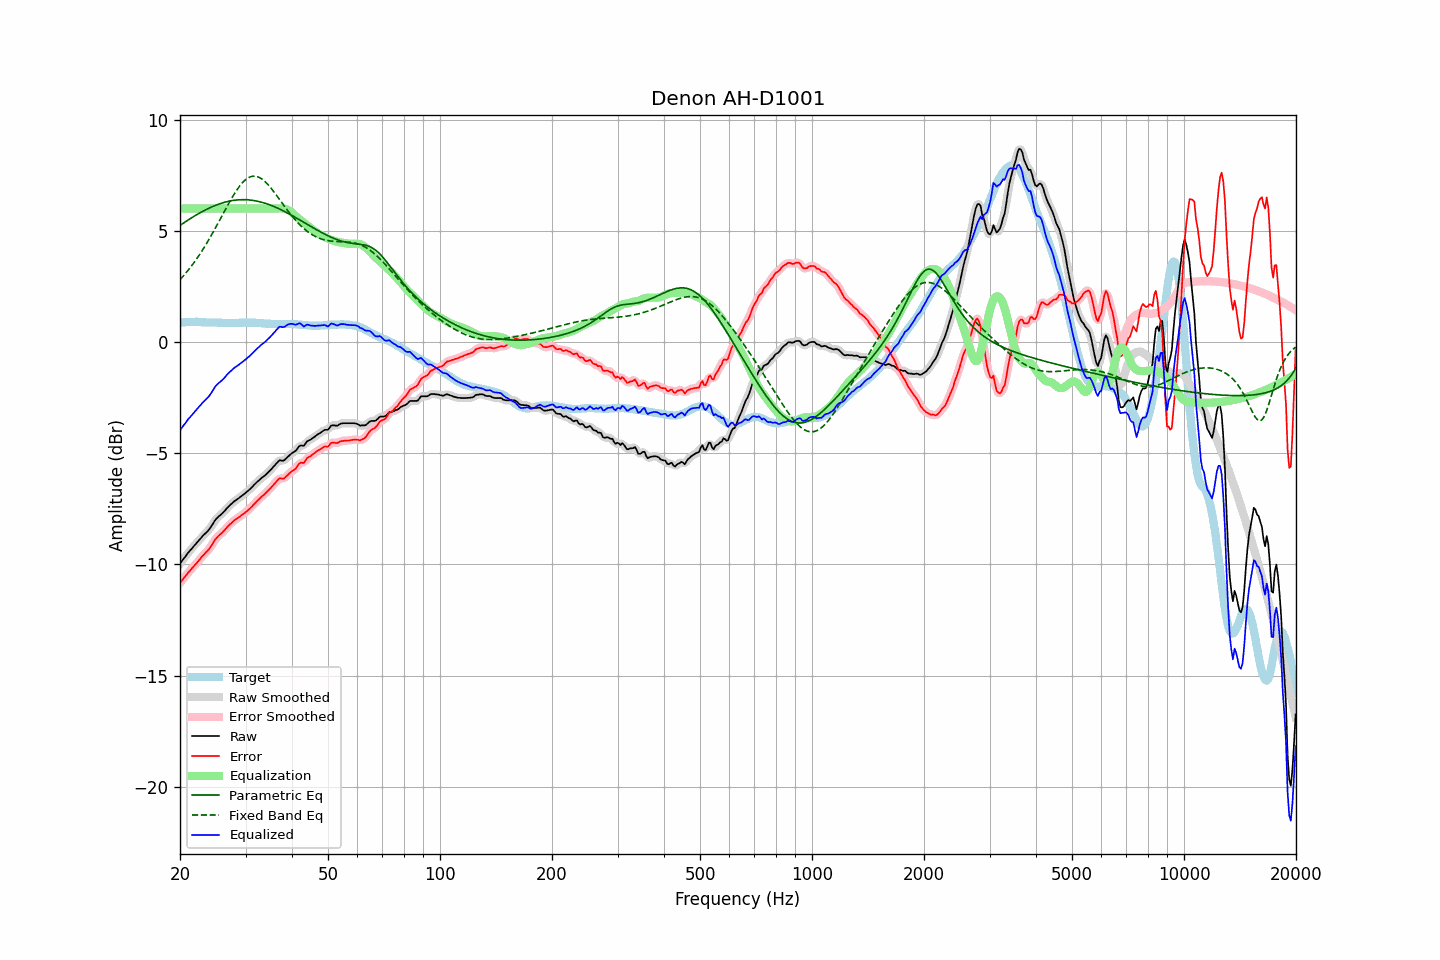

The data file committed next to this chart (first rows):
frequency, raw, error, smoothed, error_smoothed, equalization, parametric_eq, fixed_band_eq, equalized_raw, equalized_smoothed, target
20.00, -9.97, -10.83, -9.97, -10.84, 6.00, 5.24, 2.80, -3.97, -3.97, 0.86
20.20, -9.87, -10.74, -9.87, -10.74, 6.00, 5.29, 2.88, -3.87, -3.87, 0.87
20.40, -9.77, -10.65, -9.77, -10.65, 6.00, 5.34, 2.96, -3.77, -3.77, 0.88
20.61, -9.68, -10.57, -9.68, -10.56, 6.00, 5.39, 3.05, -3.68, -3.68, 0.88
20.81, -9.58, -10.47, -9.58, -10.47, 6.00, 5.44, 3.13, -3.58, -3.58, 0.89
21.02, -9.48, -10.37, -9.49, -10.38, 6.00, 5.48, 3.22, -3.48, -3.49, 0.89
21.23, -9.40, -10.30, -9.40, -10.30, 6.00, 5.53, 3.31, -3.40, -3.40, 0.90
21.44, -9.32, -10.22, -9.32, -10.22, 6.00, 5.58, 3.40, -3.32, -3.32, 0.90
21.66, -9.23, -10.13, -9.24, -10.14, 6.00, 5.62, 3.50, -3.23, -3.24, 0.90
21.87, -9.15, -10.05, -9.15, -10.06, 6.00, 5.66, 3.60, -3.15, -3.15, 0.90
22.09, -9.07, -9.98, -9.07, -9.97, 6.00, 5.71, 3.70, -3.07, -3.07, 0.91
22.31, -8.98, -9.89, -8.99, -9.89, 6.00, 5.75, 3.81, -2.98, -2.99, 0.91
22.54, -8.90, -9.80, -8.90, -9.80, 6.00, 5.79, 3.91, -2.90, -2.90, 0.90
22.76, -8.82, -9.71, -8.82, -9.71, 6.00, 5.83, 4.02, -2.82, -2.82, 0.89
22.99, -8.73, -9.62, -8.74, -9.63, 6.00, 5.87, 4.14, -2.73, -2.74, 0.89
23.22, -8.66, -9.55, -8.66, -9.55, 6.00, 5.91, 4.25, -2.66, -2.66, 0.89
23.45, -8.59, -9.47, -8.59, -9.47, 6.00, 5.95, 4.37, -2.59, -2.59, 0.88
23.69, -8.52, -9.40, -8.52, -9.40, 6.00, 5.98, 4.49, -2.52, -2.52, 0.88
23.92, -8.44, -9.32, -8.44, -9.31, 6.00, 6.02, 4.61, -2.44, -2.44, 0.88
24.16, -8.34, -9.22, -8.34, -9.22, 6.00, 6.05, 4.74, -2.34, -2.34, 0.88
24.40, -8.23, -9.11, -8.23, -9.10, 6.00, 6.08, 4.86, -2.23, -2.23, 0.88
24.65, -8.11, -8.99, -8.11, -8.99, 6.00, 6.11, 4.99, -2.11, -2.11, 0.88
24.89, -8.00, -8.88, -8.01, -8.88, 6.00, 6.14, 5.12, -2.00, -2.01, 0.88
25.14, -7.92, -8.80, -7.92, -8.79, 6.00, 6.17, 5.26, -1.92, -1.92, 0.88
25.39, -7.85, -8.72, -7.85, -8.72, 6.00, 6.20, 5.39, -1.85, -1.85, 0.86
25.65, -7.79, -8.66, -7.79, -8.66, 6.00, 6.22, 5.52, -1.79, -1.79, 0.86
25.91, -7.73, -8.60, -7.73, -8.59, 6.00, 6.25, 5.66, -1.73, -1.73, 0.86
26.16, -7.66, -8.52, -7.66, -8.52, 6.00, 6.27, 5.79, -1.66, -1.66, 0.86
26.43, -7.58, -8.45, -7.58, -8.44, 6.00, 6.29, 5.93, -1.58, -1.58, 0.86
26.69, -7.49, -8.35, -7.49, -8.36, 6.00, 6.31, 6.06, -1.49, -1.49, 0.86
26.96, -7.41, -8.27, -7.42, -8.28, 6.00, 6.32, 6.19, -1.41, -1.42, 0.86
27.23, -7.34, -8.20, -7.34, -8.20, 6.00, 6.34, 6.32, -1.34, -1.34, 0.86
27.50, -7.28, -8.14, -7.28, -8.14, 6.00, 6.35, 6.45, -1.28, -1.28, 0.86
27.77, -7.21, -8.07, -7.21, -8.07, 6.00, 6.37, 6.57, -1.21, -1.21, 0.86
28.05, -7.15, -8.01, -7.15, -8.01, 6.00, 6.38, 6.69, -1.15, -1.15, 0.86
28.33, -7.10, -7.96, -7.10, -7.96, 6.00, 6.38, 6.80, -1.10, -1.10, 0.86
28.62, -7.05, -7.91, -7.05, -7.91, 6.00, 6.39, 6.90, -1.05, -1.05, 0.86
28.90, -7.00, -7.87, -7.00, -7.86, 6.00, 6.40, 7.00, -1.00, -1.00, 0.87
29.19, -6.94, -7.81, -6.95, -7.81, 6.00, 6.40, 7.09, -0.94, -0.95, 0.87
29.48, -6.89, -7.76, -6.89, -7.76, 6.00, 6.40, 7.17, -0.89, -0.89, 0.86
29.78, -6.83, -7.71, -6.83, -7.70, 6.00, 6.40, 7.25, -0.83, -0.83, 0.87
30.08, -6.77, -7.64, -6.77, -7.65, 6.00, 6.40, 7.31, -0.77, -0.77, 0.87
30.38, -6.71, -7.58, -6.71, -7.58, 6.00, 6.39, 7.36, -0.71, -0.71, 0.87
30.68, -6.65, -7.52, -6.65, -7.52, 6.00, 6.39, 7.40, -0.65, -0.65, 0.87
30.99, -6.58, -7.45, -6.58, -7.45, 6.00, 6.38, 7.43, -0.58, -0.58, 0.87
31.30, -6.51, -7.38, -6.51, -7.38, 6.00, 6.37, 7.45, -0.51, -0.51, 0.87
31.61, -6.43, -7.30, -6.43, -7.30, 6.00, 6.36, 7.46, -0.43, -0.43, 0.87
31.93, -6.36, -7.23, -6.36, -7.22, 6.00, 6.35, 7.45, -0.36, -0.36, 0.87
32.24, -6.29, -7.14, -6.29, -7.15, 6.00, 6.33, 7.44, -0.29, -0.29, 0.85
32.57, -6.23, -7.08, -6.23, -7.08, 6.00, 6.32, 7.41, -0.23, -0.23, 0.85
32.89, -6.16, -7.01, -6.16, -7.01, 6.00, 6.30, 7.37, -0.16, -0.16, 0.85
33.22, -6.10, -6.94, -6.11, -6.95, 6.00, 6.28, 7.33, -0.10, -0.11, 0.84
33.55, -6.05, -6.89, -6.05, -6.88, 6.00, 6.26, 7.27, -0.05, -0.05, 0.84
33.89, -5.99, -6.82, -5.99, -6.82, 6.00, 6.24, 7.21, 0.01, 0.01, 0.83
34.23, -5.92, -6.75, -5.92, -6.75, 6.00, 6.21, 7.13, 0.08, 0.08, 0.82
34.57, -5.85, -6.67, -5.85, -6.68, 6.00, 6.19, 7.06, 0.15, 0.15, 0.82
34.92, -5.78, -6.60, -5.78, -6.60, 6.00, 6.16, 6.97, 0.22, 0.22, 0.82
35.27, -5.70, -6.52, -5.70, -6.52, 6.00, 6.13, 6.89, 0.30, 0.30, 0.82
35.62, -5.62, -6.44, -5.62, -6.44, 6.00, 6.11, 6.79, 0.38, 0.38, 0.82
35.97, -5.54, -6.36, -5.54, -6.35, 6.00, 6.08, 6.70, 0.46, 0.46, 0.81
... 635 more rows
